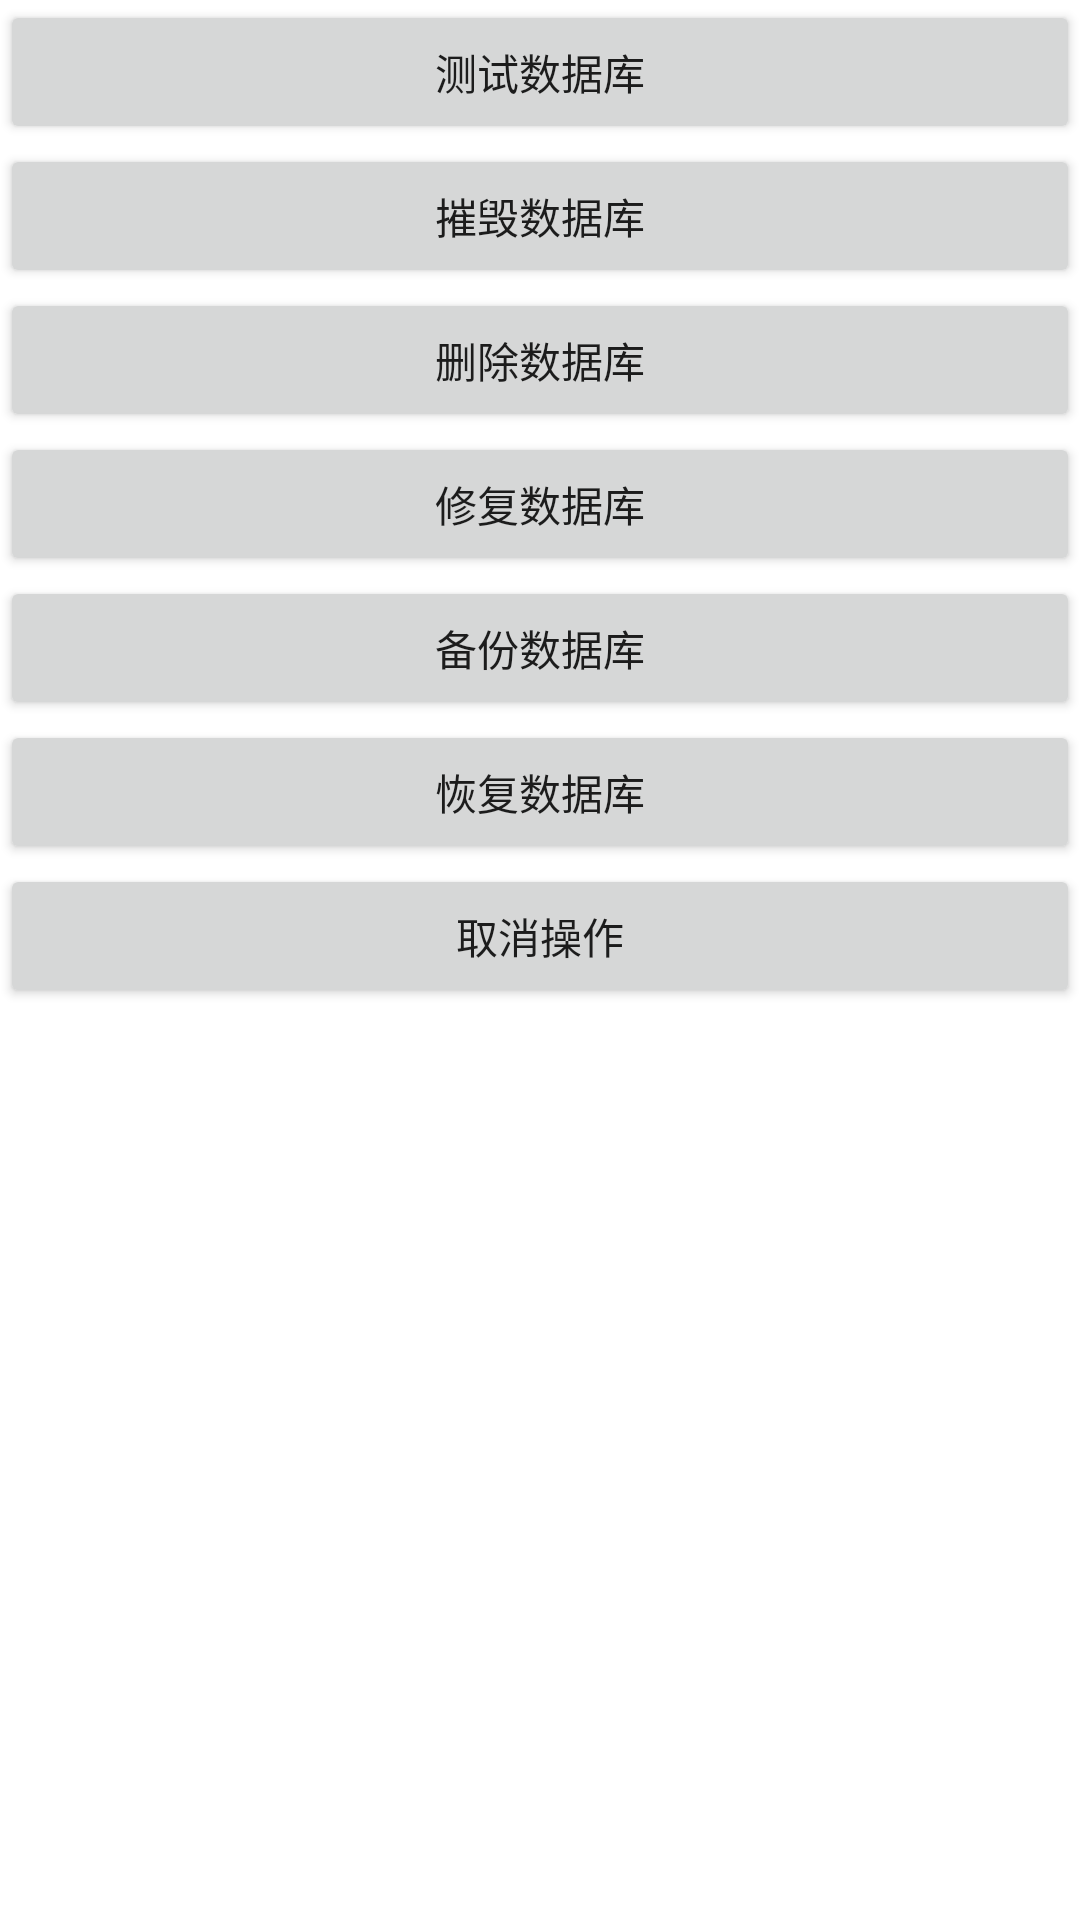

Here is an Android app screen rendered from its layout file. Give the layout XML and the strings, colors and styles it references.
<!-- AndroidManifest.xml: application theme Theme.Wcdb -->
<!-- res/layout/activity_test_db.xml -->
<?xml version="1.0" encoding="utf-8"?>
<LinearLayout xmlns:android="http://schemas.android.com/apk/res/android"
    xmlns:app="http://schemas.android.com/apk/res-auto"
    xmlns:tools="http://schemas.android.com/tools"
    android:orientation="vertical"
    android:layout_width="match_parent"
    android:layout_height="match_parent"
    tools:context=".TestDbActivity">
    <Button
        android:id="@+id/btn_test"
        android:layout_width="match_parent"
        android:layout_height="wrap_content"
        android:text="测试数据库"/>

    <Button
        android:id="@+id/btn_destroy"
        android:layout_width="match_parent"
        android:layout_height="wrap_content"
        android:text="摧毁数据库"/>

    <Button
        android:id="@+id/btn_delete"
        android:layout_width="match_parent"
        android:layout_height="wrap_content"
        android:text="删除数据库"/>

    <Button
        android:id="@+id/btn_repair"
        android:text="修复数据库"
        android:layout_width="match_parent"
        android:layout_height="wrap_content"/>
    <Button
        android:id="@+id/btn_backup"
        android:text="备份数据库"
        android:layout_width="match_parent"
        android:layout_height="wrap_content"/>

    <Button
        android:id="@+id/btn_recover"
        android:text="恢复数据库"
        android:layout_width="match_parent"
        android:layout_height="wrap_content"/>

    <Button
        android:id="@+id/btn_cancel"
        android:text="取消操作"
        android:layout_width="match_parent"
        android:layout_height="wrap_content"/>

    <TextView
        android:id="@+id/tv_msg"
        style="@style/style_tv_msg"
        tools:text="测试结果"/>
</LinearLayout>
<!-- resources referenced by this layout -->
<resources>
  <style name="style_tv_msg">
          <item name="android:layout_width">wrap_content</item>
          <item name="android:layout_height">wrap_content</item>
          <item name="android:textSize">17sp</item>
          <item name="android:layout_marginTop">10dp</item>
      </style>
  <style name="Theme.Wcdb" parent="Theme.MaterialComponents.DayNight.DarkActionBar">
          
          <item name="colorPrimary">@color/purple_500</item>
          <item name="colorPrimaryVariant">@color/purple_700</item>
          <item name="colorOnPrimary">@color/white</item>
          
          <item name="colorSecondary">@color/teal_200</item>
          <item name="colorSecondaryVariant">@color/teal_700</item>
          <item name="colorOnSecondary">@color/black</item>
          
          <item name="android:statusBarColor" tools:targetApi="l">?attr/colorPrimaryVariant</item>
          
      </style>
  <!-- not gathered from this repository: default colours our renderer supplied (Android Studio template values) -->
  <color name="purple_500">#FF6200EE</color>
  <color name="purple_700">#FF3700B3</color>
  <color name="teal_200">#FF03DAC5</color>
  <color name="teal_700">#FF018786</color>
  <color name="black">#FF000000</color>
  <color name="white">#FFFFFFFF</color>
</resources>
